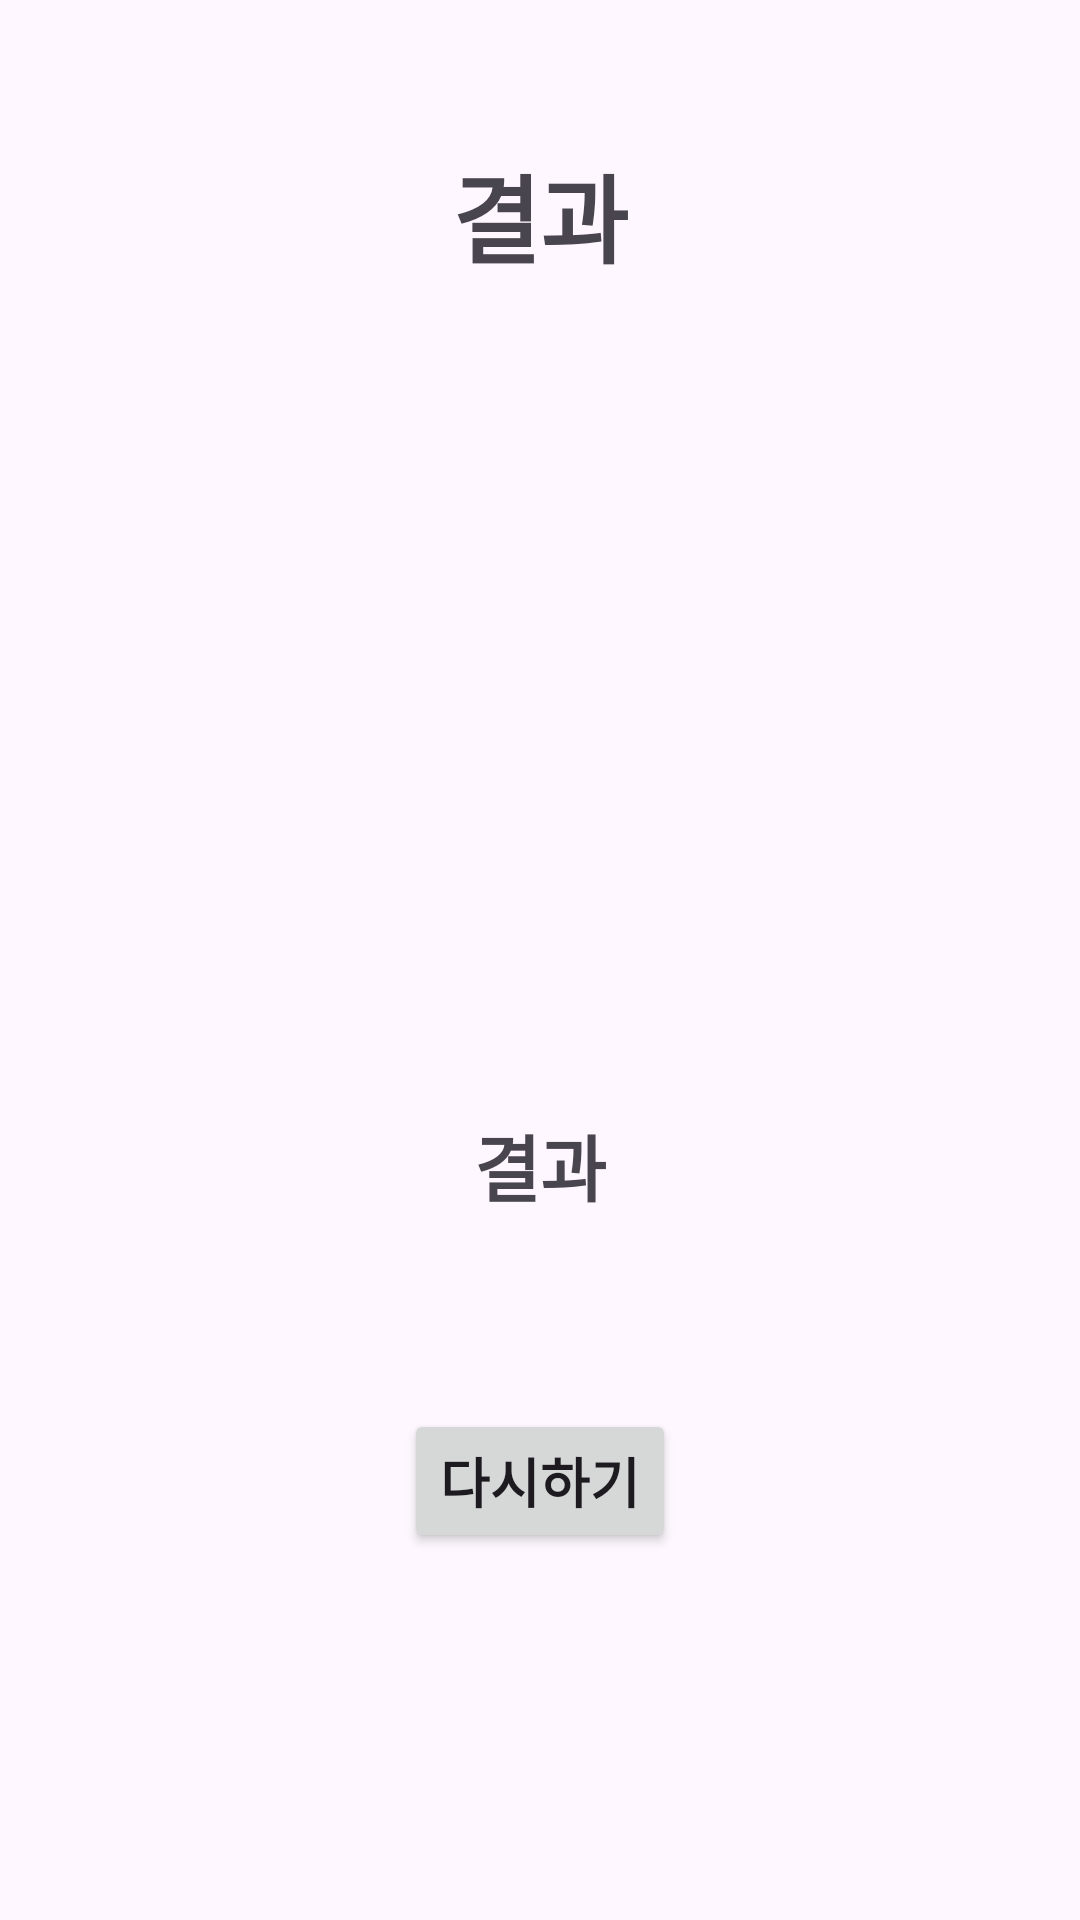

Layout XML and referenced resources for this Android screen:
<!-- AndroidManifest.xml: application theme Theme.FlowerTest -->
<!-- res/layout/activity_result.xml -->
<?xml version="1.0" encoding="utf-8"?>
<LinearLayout xmlns:android="http://schemas.android.com/apk/res/android"
    xmlns:app="http://schemas.android.com/apk/res-auto"
    xmlns:tools="http://schemas.android.com/tools"
    android:layout_width="match_parent"
    android:layout_height="match_parent"
    android:gravity="center_horizontal"
    android:orientation="vertical"
    tools:context=".ResultActivity">

    <TextView
        android:layout_width="wrap_content"
        android:layout_height="wrap_content"
        android:layout_marginTop="48dp"
        android:text="결과"
        android:textSize="32sp"
        android:textStyle="bold" />

    <ImageView
        android:id="@+id/result_img"
        android:layout_width="match_parent"
        android:layout_height="180dp"
        android:layout_marginTop="48sp"
        android:src="@drawable/ic_image_search" />

    <TextView
        android:id="@+id/result_txt"
        android:layout_width="wrap_content"
        android:layout_height="wrap_content"
        android:layout_marginTop="48dp"
        android:text="결과"
        android:textSize="24sp"
        android:textStyle="bold" />

    <Button
        android:id="@+id/restart_btn"
        android:layout_width="wrap_content"
        android:layout_height="wrap_content"
        android:layout_marginTop="64dp"
        android:text="다시하기"
        android:textSize="18sp"
        android:textStyle="bold" />

</LinearLayout>
<!-- resources referenced by this layout -->
<resources>
  <style name="Theme.FlowerTest" parent="Base.Theme.FlowerTest" />
  <style name="Base.Theme.FlowerTest" parent="Theme.Material3.DayNight.NoActionBar">
          
          
      </style>
</resources>
